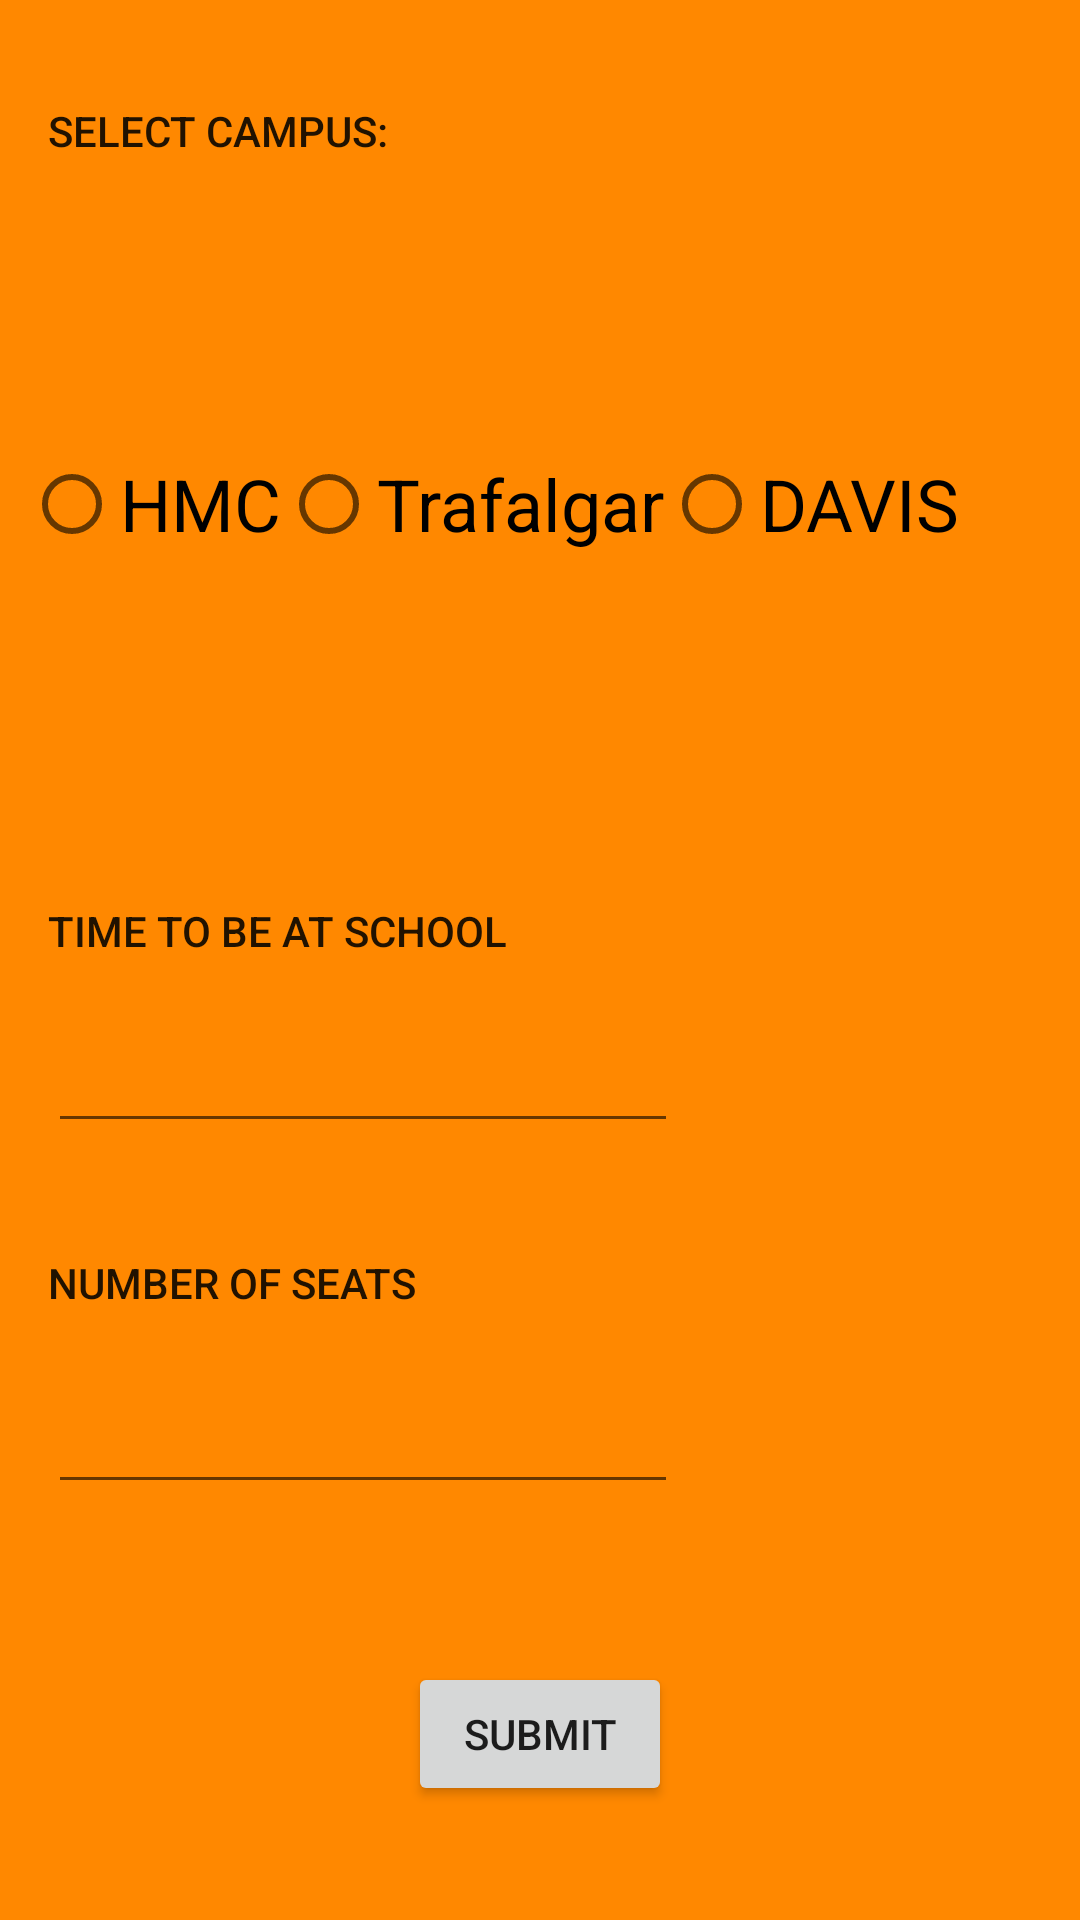

Layout XML and referenced resources for this Android screen:
<!-- AndroidManifest.xml: application theme AppTheme -->
<!-- res/layout/activity_driver_setup.xml -->
<?xml version="1.0" encoding="utf-8"?>
<android.support.constraint.ConstraintLayout
    xmlns:android="http://schemas.android.com/apk/res/android"
    xmlns:app="http://schemas.android.com/apk/res-auto"
    xmlns:tools="http://schemas.android.com/tools"
    android:layout_width="match_parent"
    android:layout_height="match_parent"
    android:background="@android:color/holo_orange_dark"
    tools:context="com.capstone.ridewithus.DriverSetup">

    <RadioGroup
        android:layout_width="0dp"
        android:layout_height="50dp"
        android:layout_marginBottom="44dp"
        android:layout_marginLeft="8dp"
        android:layout_marginStart="8dp"
        android:layout_marginTop="45dp"
        android:orientation="horizontal"
        app:layout_constraintBottom_toTopOf="@+id/time_textView"
        app:layout_constraintLeft_toLeftOf="parent"
        app:layout_constraintTop_toTopOf="@+id/campus_textview"
        tools:layout_constraintBottom_creator="1"
        tools:layout_constraintLeft_creator="1"
        tools:layout_constraintTop_creator="1">

        <RadioButton
            android:id="@+id/rb_hmc_campus"
            android:layout_width="wrap_content"
            android:layout_height="match_parent"
            android:layout_weight="1"
            android:text="HMC"
            android:textSize="24sp"
            tools:layout_editor_absoluteX="268dp"
            tools:layout_editor_absoluteY="70dp"/>

        <RadioButton
            android:id="@+id/rb_traf_campus"
            android:layout_width="wrap_content"
            android:layout_height="match_parent"
            android:layout_weight="1"
            android:text="Trafalgar"
            android:textSize="24sp"
            tools:layout_editor_absoluteX="127dp"
            tools:layout_editor_absoluteY="70dp"/>

        <RadioButton
            android:id="@+id/rb_davis_campus"
            android:layout_width="wrap_content"
            android:layout_height="match_parent"
            android:layout_weight="1"
            android:text="DAVIS"
            android:textSize="24sp"
            tools:layout_editor_absoluteX="16dp"
            tools:layout_editor_absoluteY="48dp"/>
    </RadioGroup>

    <TextView
        android:id="@+id/campus_textview"
        android:layout_width="wrap_content"
        android:layout_height="wrap_content"
        android:layout_marginLeft="16dp"
        android:layout_marginStart="16dp"
        android:layout_marginTop="34dp"
        android:text="Select Campus:"
        android:textAppearance="@style/TextAppearance.AppCompat.Button"
        app:layout_constraintLeft_toLeftOf="parent"
        app:layout_constraintTop_toTopOf="parent"
        tools:layout_constraintLeft_creator="1"
        tools:layout_constraintTop_creator="1"/>

    <TextView
        android:id="@+id/time_textView"
        android:layout_width="wrap_content"
        android:layout_height="wrap_content"
        android:layout_marginBottom="20dp"
        android:layout_marginLeft="16dp"
        android:layout_marginStart="16dp"
        android:text="Time to be at School"
        android:textAppearance="@style/TextAppearance.AppCompat.Button"
        app:layout_constraintBottom_toTopOf="@+id/time_editText"
        app:layout_constraintLeft_toLeftOf="parent"
        tools:layout_constraintBottom_creator="1"
        tools:layout_constraintLeft_creator="1"/>

    <EditText
        android:id="@+id/time_editText"
        android:layout_width="wrap_content"
        android:layout_height="wrap_content"
        android:layout_marginBottom="79dp"
        android:layout_marginLeft="16dp"
        android:layout_marginStart="16dp"
        android:ems="10"
        android:inputType="time"
        app:layout_constraintBottom_toTopOf="@+id/seatnumber_editText"
        app:layout_constraintLeft_toLeftOf="parent"
        tools:layout_constraintBottom_creator="1"
        tools:layout_constraintLeft_creator="1"/>

    <TextView
        android:id="@+id/seats_textView"
        android:layout_width="wrap_content"
        android:layout_height="wrap_content"
        android:layout_marginBottom="203dp"
        android:layout_marginLeft="16dp"
        android:layout_marginStart="16dp"
        android:text="Number of seats"
        android:textAppearance="@style/TextAppearance.AppCompat.Button"
        app:layout_constraintBottom_toBottomOf="parent"
        app:layout_constraintLeft_toLeftOf="parent"
        tools:layout_constraintBottom_creator="1"
        tools:layout_constraintLeft_creator="1"/>

    <EditText
        android:id="@+id/seatnumber_editText"
        android:layout_width="wrap_content"
        android:layout_height="wrap_content"
        android:layout_marginTop="23dp"
        android:ems="10"
        android:inputType="number"
        app:layout_constraintLeft_toLeftOf="@+id/time_editText"
        app:layout_constraintRight_toRightOf="@+id/time_editText"
        app:layout_constraintTop_toBottomOf="@+id/seats_textView"
        tools:layout_constraintLeft_creator="1"
        tools:layout_constraintRight_creator="1"
        tools:layout_constraintTop_creator="1"/>

    <Button
        android:id="@+id/submitDS_button"
        android:layout_width="wrap_content"
        android:layout_height="wrap_content"
        android:layout_marginBottom="38dp"
        android:text="Submit"
        app:layout_constraintBottom_toBottomOf="parent"
        app:layout_constraintLeft_toLeftOf="parent"
        app:layout_constraintRight_toRightOf="parent"
        tools:layout_constraintBottom_creator="1"
        tools:layout_constraintLeft_creator="1"
        tools:layout_constraintRight_creator="1"/>

</android.support.constraint.ConstraintLayout>
<!-- resources referenced by this layout -->
<resources>
  <style name="AppTheme" parent="Theme.AppCompat.Light.NoActionBar">
          
          <item name="colorPrimary">#F89B9B</item>
          <item name="colorPrimaryDark">@color/colorPrimaryDark</item>
          <item name="colorAccent">@color/colorAccent</item>
      </style>
  <!-- not gathered from this repository: default colours our renderer supplied (Android Studio template values) -->
  <color name="colorPrimaryDark">#FF3700B3</color>
  <color name="colorAccent">#FF03DAC5</color>
</resources>
